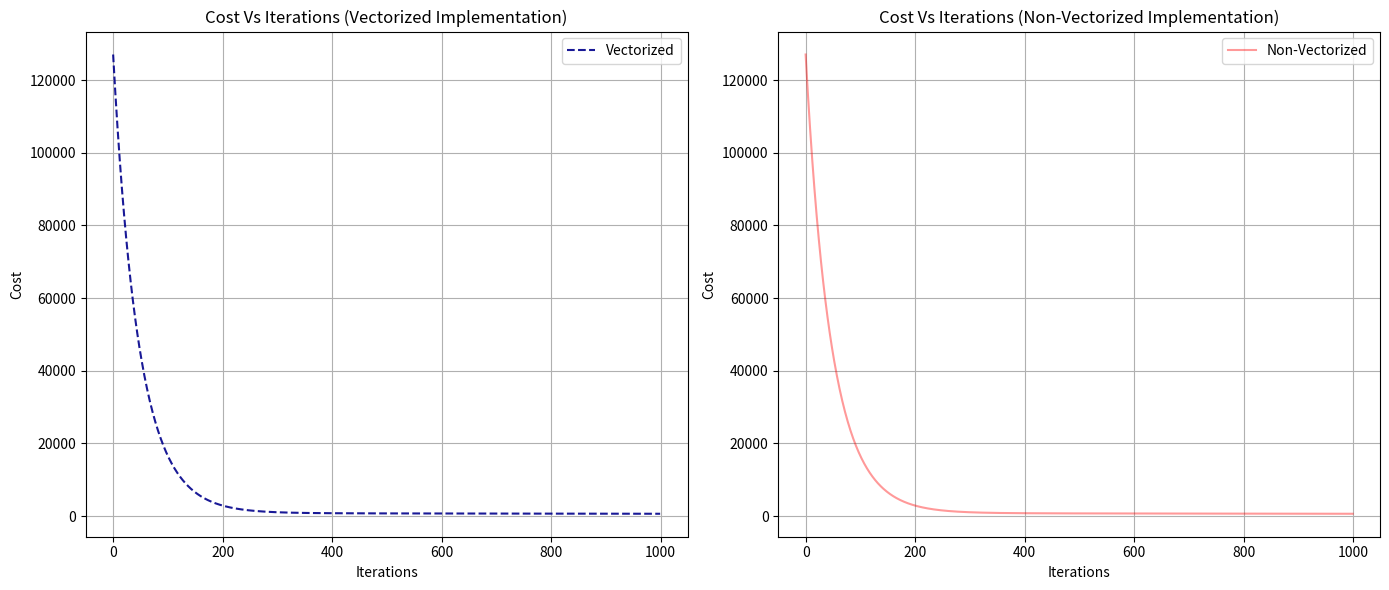

This chart was generated by the following Python code:
import numpy as np
import matplotlib.pyplot as plt
import time

# Features: [size (1000 sqft), number of bedrooms, age of house (years)]
X = np.array([[1.0, 3, 10], [1.5, 3, 15], [2.0, 4, 5], [2.5, 4, 12], [3.0, 5, 8], [3.2, 5, 20]])
y = np.array([300, 350, 480, 430, 630, 730]) # Prices in $1000s

print("X.shape:", X.shape)
print("y.shape:", y.shape)

def compute_cost(X, y, w, b):
    m = X.shape[0] 
    total_cost = 0
    for i in range(m):
        f_wb = np.dot(X[i], w) + b
        cost = (f_wb - y[i]) ** 2
        total_cost += cost
    total_cost = total_cost / (2 * m)
    return total_cost

# Test your function
initial_w = np.zeros(X.shape[1])
initial_b = 0
cost = compute_cost(X, y, initial_w, initial_b)
print(f"Initial cost: {cost}")

def gradient_descent(X, y, w_in, b_in, alpha, num_iters):
    m, n = X.shape
    w = w_in.copy()
    b = b_in
    for i in range(num_iters):
        dj_dw = np.zeros(n)
        dj_db = 0
        for j in range(m):
            err = (np.dot(X[j], w) + b) - y[j]
            for k in range(n):
                dj_dw[k] += err * X[j][k]
            dj_db += err
        w = w - alpha * dj_dw / m
        b = b - alpha * dj_db / m
    return w, b

# Run gradient descent:
iterations = 1000
alpha = 0.01
w, b = gradient_descent(X, y, initial_w, initial_b, alpha, iterations)
print(f"Final w: {w}, Final b: {b}")

# Implement Z-score normalization
def normalize_features(X):
    return (X - np.mean(X, axis=0)) / np.std(X, axis=0)

X_normalized = normalize_features(X)

# Re-run gradient descent:
#iterations = 1000
#alpha = 0.01
w_norm, b_norm = gradient_descent(X_normalized, y, initial_w, initial_b, alpha, iterations)
print(f"Normalized: Final w: {w_norm}, Final b: {b_norm}")

# Write prediction function
def predict(X, w, b):
    return np.dot(X, w) + b

# Make predicitons for a new house
new_house = np.array([2.8, 4, 18])  # 2800 sqft, 4 bedrooms, 18 years old
new_house_normalized = (new_house - np.mean(X, axis=0)) / np.std(X, axis=0)
predicted_price = predict(new_house_normalized, w_norm, b_norm)
print(f"Predicted Price for the new house: ${predicted_price*1000:.2f}")

# Reimplement the cost function and gradient descent using vectorization:
def compute_cost_vectorized(X, y, w, b):
    m = X.shape[0]
    f_wb = np.dot(X, w) + b
    total_cost = np.sum((f_wb - y) ** 2) / (2 * m)
    return total_cost

def gradient_descent_vectorized(X, y, w_in, b_in, alpha, num_iters):
    m, n = X.shape
    w = w_in.copy()
    b = b_in
    for i in range(num_iters):
        f_wb = np.dot(X, w) + b
        dj_dw = np.dot(X.T, (f_wb - y)) / m
        dj_db = np.sum(f_wb - y) / m
        w = w - alpha * dj_dw
        b = b - alpha * dj_db
    return w, b

# Compare execution time
start_time = time.time()
w_vect, b_vect = gradient_descent_vectorized(X_normalized, y, initial_w, initial_b, alpha, iterations)
vect_time = time.time() - start_time

start_time = time.time()
w_non_vect, b_non_vect = gradient_descent(X_normalized, y, initial_w, initial_b, alpha, iterations)
loop_time = time.time() - start_time

print(f"Vectorized time: {vect_time:.6f} seconds")
print(f"Non-vectorized time: {loop_time:.6f} seconds")

def gradient_descent_vectorized_cost(X, y, w_in, b_in, alpha, num_iters):
    m, n = X.shape
    w = w_in.copy()
    b = b_in
    cost_history = []
    for i in range(num_iters):
        f_wb = np.dot(X, w) + b
        dj_dw = np.dot(X.T, (f_wb - y)) / m
        dj_db = np.sum(f_wb - y) / m
        w = w - alpha * dj_dw
        b = b - alpha * dj_db
        cost_history.append(compute_cost(X, y, w, b))
    return cost_history

def gradient_descent_cost(X, y, w_in, b_in, alpha, num_iters):
    m, n = X.shape
    w = w_in.copy()
    b = b_in
    cost_hist = []
    for i in range(num_iters):
        dj_dw = np.zeros(n)
        dj_db = 0
        for j in range(m):
            err = (np.dot(X[j], w) + b) - y[j]
            for k in range(n):
                dj_dw[k] += err * X[j][k]
            dj_db += err
        w = w - alpha * dj_dw / m
        b = b - alpha * dj_db / m
        cost_hist.append(compute_cost(X, y, w, b))
    return cost_hist

cost_vect = gradient_descent_vectorized_cost(X_normalized, y, initial_w, initial_b, alpha, iterations)
cost_non_vect = gradient_descent_cost(X_normalized, y, initial_w, initial_b, alpha, iterations)

plt.figure(figsize = (14, 6))
# Vectorized Plot
plt.subplot(1,2,1)
plt.plot(range(iterations), cost_vect, label = 'Vectorized', linestyle = '--', color = 'darkblue', alpha=0.9)
plt.xlabel('Iterations')
plt.ylabel('Cost')
plt.title('Cost Vs Iterations (Vectorized Implementation)')
plt.legend()
plt.grid(True)

# Non_Vectorized Plot
plt.subplot(1,2,2)
plt.plot(range(iterations), cost_non_vect, label = 'Non-Vectorized', linestyle = '-', color = 'red', alpha=0.4)
plt.xlabel('Iterations')
plt.ylabel('Cost')
plt.title('Cost Vs Iterations (Non-Vectorized Implementation)')
plt.legend()
plt.grid(True)

plt.tight_layout()
plt.show()


